Run: headless pygame with SDL's dummy video driver; simulated clock (each Clock.tick advances the game by its frame time, no real sleeping); random seed 0; keys injected as events and as key.get_pressed() state; mouse plan: one left click at the window centre at the start of phase 2, then a move to the lower-right quarter at the start of phase 3.
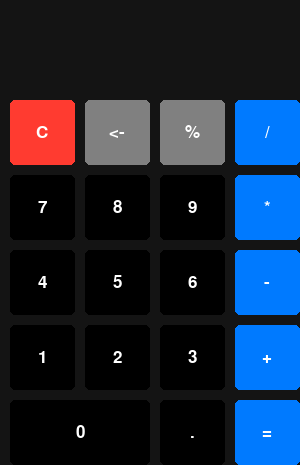
Frame 1 of 4 · flips 1–60 · no input
Frame 2 of 4 · flips 61–180 · clicked the window centre · tapped SPACE, RETURN · held RIGHT (→), D · screen unchanged from frame 1, image omitted
Frame 3 of 4 · flips 181–300 · moved the mouse to the lower-right quarter · held DOWN (↓), S · screen unchanged from frame 2, image omitted
Frame 4 of 4 · flips 301–420 · held LEFT (←), A, UP (↑), W · screen unchanged from frame 3, image omitted

The pygame program that drew these frames:

import pygame
import sys

pygame.init()

WIDTH, HEIGHT = 300, 465
SCREEN = pygame.display.set_mode((WIDTH, HEIGHT))
pygame.display.set_caption("Pygame Calculator")

BLACK = (0, 0, 0)
WHITE = (255, 255, 255)
GRAY = (128, 128, 128)
BLUE = (0, 122, 255)
RED = (255, 59, 48)

SCREEN_FONT = pygame.font.SysFont("Arial", 40)
BUTTON_FONT = pygame.font.SysFont("Arial", 25)

current_value = ""
result = ""
operation = None

class Button:
    def __init__(self, x, y, width, height, text, color):
        self.rect = pygame.Rect(x, y, width, height)
        self.text = text
        self.color = color
        self.text_surf = BUTTON_FONT.render(text, True, WHITE)
        self.text_rect = self.text_surf.get_rect(center=self.rect.center)

    def draw(self):
        pygame.draw.rect(SCREEN, self.color, self.rect, border_radius=5)
        SCREEN.blit(self.text_surf, self.text_rect)

    def is_clicked(self, pos):
        return self.rect.collidepoint(pos)

buttons = [
    Button(10, 100, 65, 65, "C", RED),
    Button(85, 100, 65, 65, "<-", GRAY),
    Button(160, 100, 65, 65, "%", GRAY),
    Button(235, 100, 65, 65, "/", BLUE),
    
    Button(10, 175, 65, 65, "7", BLACK),
    Button(85, 175, 65, 65, "8", BLACK),
    Button(160, 175, 65, 65, "9", BLACK),
    Button(235, 175, 65, 65, "*", BLUE),
    
    Button(10, 250, 65, 65, "4", BLACK),
    Button(85, 250, 65, 65, "5", BLACK),
    Button(160, 250, 65, 65, "6", BLACK),
    Button(235, 250, 65, 65, "-", BLUE),
    
    Button(10, 325, 65, 65, "1", BLACK),
    Button(85, 325, 65, 65, "2", BLACK),
    Button(160, 325, 65, 65, "3", BLACK),
    Button(235, 325, 65, 65, "+", BLUE),
    
    Button(10, 400, 140, 65, "0", BLACK),
    Button(160, 400, 65, 65, ".", BLACK),
    Button(235, 400, 65, 65, "=", BLUE)
]

clock = pygame.time.Clock()
while True:
    SCREEN.fill((20, 20, 20))
    
    for event in pygame.event.get():
        if event.type == pygame.QUIT:
            pygame.quit()
            sys.exit()
        if event.type == pygame.MOUSEBUTTONDOWN:
            pos = pygame.mouse.get_pos()
            for button in buttons:
                if button.is_clicked(pos):
                    button_text = button.text
                    
                    if button_text == "C":
                        current_value = ""
                        result = ""
                        operation = None
                    elif button_text == "<-":
                        current_value = current_value[:-1]
                    elif button_text in "+-*/":
                        if current_value:
                            if result and operation:
                                try:
                                    result = str(eval(f"{result} {operation} {current_value}"))
                                except:
                                    result = "Error"
                            else:
                                result = current_value
                            operation = button_text
                            current_value = ""
                    elif button_text == "=":
                        if result and operation and current_value:
                            try:
                                result = str(eval(f"{result} {operation} {current_value}"))
                                current_value = ""
                                operation = None
                            except ZeroDivisionError:
                                result = "Div by 0"
                            except:
                                result = "Error"
                    elif button_text == "%":
                        if current_value:
                            try:
                                current_value = str(float(current_value) / 100)
                            except:
                                current_value = "Error"
                    else:
                        if current_value == "Error":
                            current_value = button_text
                        else:
                            current_value += button_text

    display_text = current_value if current_value else result
    if len(display_text) > 10:
        display_text = display_text[:10]
    text_surf = SCREEN_FONT.render(display_text, True, WHITE)
    text_rect = text_surf.get_rect(right=WIDTH-20, top=40)
    SCREEN.blit(text_surf, text_rect)

    for button in buttons:
        button.draw()

    pygame.display.flip()
    clock.tick(30)
